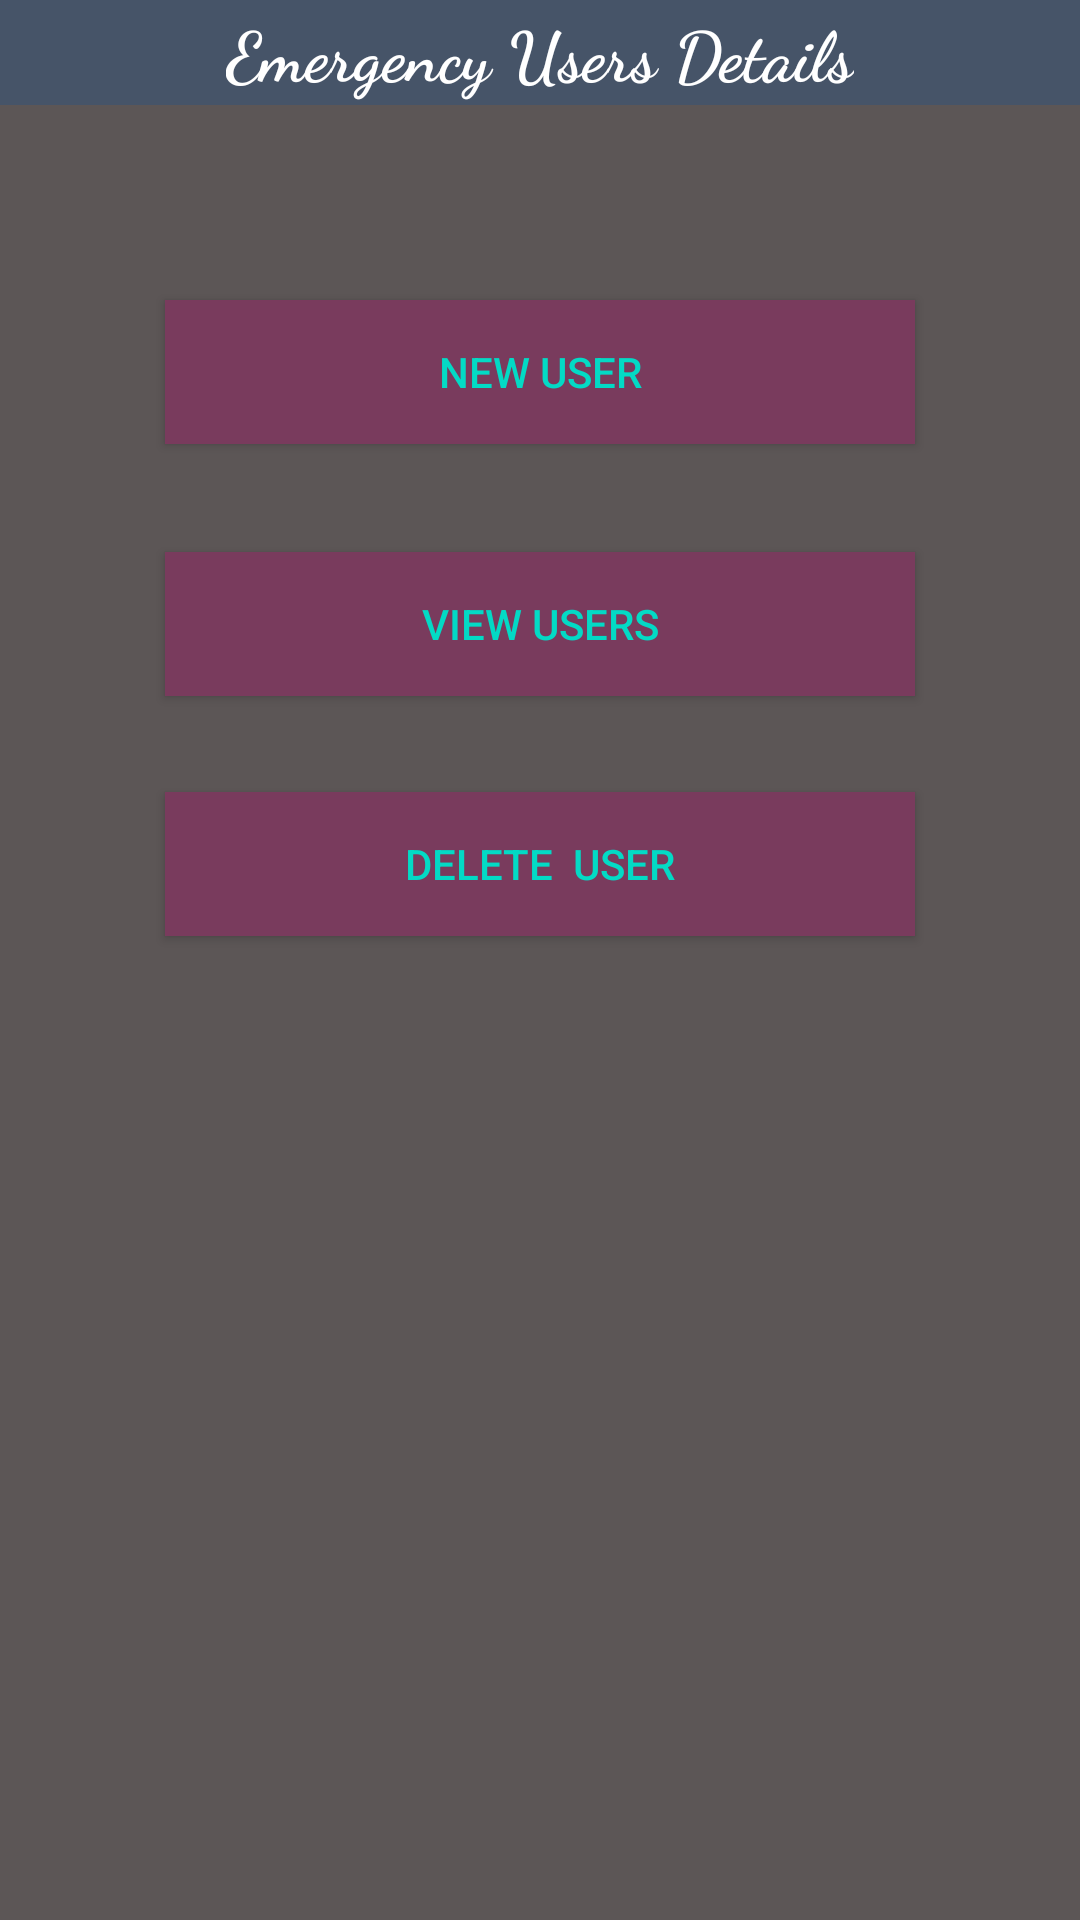

Here is an Android app screen rendered from its layout file. Give the layout XML and the strings, colors and styles it references.
<!-- AndroidManifest.xml: application theme Transparent -->
<!-- res/layout/emergency.xml -->
<?xml version="1.0" encoding="utf-8"?>
<RelativeLayout xmlns:android="http://schemas.android.com/apk/res/android"
    xmlns:tools="http://schemas.android.com/tools"
    android:id="@+id/emergency"
    android:layout_width="match_parent"
    android:layout_height="match_parent"
    android:background="#5c5656"
    tools:context="eighteen.cmp.mani.personalsecurity.Emergency">
    <RelativeLayout
        android:id="@+id/relativeLayout1"
        android:layout_width="wrap_content"
        android:layout_height="35dp"
        android:layout_alignParentLeft="true"
        android:layout_alignParentRight="true"
        android:layout_alignParentTop="true"
        android:background="#465468" >

        <TextView
            android:id="@+id/textView1"
            android:layout_width="wrap_content"
            android:layout_height="wrap_content"
            android:layout_centerHorizontal="true"
            android:layout_centerVertical="true"
            android:text="Emergency Users Details"
            android:fontFamily="cursive"
            android:textStyle="bold"
            android:textSize="23dp"
            android:textColor="#ffffff"/>

    </RelativeLayout>

    <Button
        android:id="@+id/button3"
        android:layout_width="wrap_content"
        android:layout_height="wrap_content"
        android:layout_alignLeft="@+id/button1"
        android:layout_alignRight="@+id/button1"
        android:layout_below="@+id/button1"
        android:layout_marginTop="36dp"
        android:background="#793b5d"
        android:onClick="viewusers"
        android:textColor="@color/colorAccent"
        android:elevation="5dp"
        android:text="View Users" />

    <Button

        android:layout_width="wrap_content"
        android:layout_height="wrap_content"
        android:layout_alignLeft="@+id/button3"
        android:layout_alignRight="@+id/button3"
        android:layout_below="@+id/button3"
        android:layout_marginTop="32dp"
        android:onClick="deletetable"
        android:background="#793b5d"
        android:textColor="@color/colorAccent"
        android:text="Delete  User" />

    <Button
        android:id="@+id/button1"
        android:layout_width="250dp"
        android:layout_height="wrap_content"
        android:layout_below="@+id/relativeLayout1"
        android:layout_centerHorizontal="true"
        android:layout_marginTop="65dp"
        android:textColor="@color/colorAccent"
        android:background="#793b5d"
        android:onClick="newusers"

        android:text="New User" />

</RelativeLayout>
<!-- resources referenced by this layout -->
<resources>
  <style name="Transparent" parent="Theme.AppCompat.Light.DarkActionBar">
          
          <item name="colorPrimary">@color/colorPrimary</item>
          <item name="colorPrimaryDark">@color/colorPrimaryDark</item>
          <item name="colorAccent">@color/colorAccent</item>
          <item name="windowNoTitle">true</item>
          <item name="windowActionBar">false</item>
      </style>
  <!-- not gathered from this repository: default colours our renderer supplied (Android Studio template values) -->
  <color name="colorPrimary">#FF6200EE</color>
  <color name="colorPrimaryDark">#FF3700B3</color>
  <color name="colorAccent">#FF03DAC5</color>
</resources>
